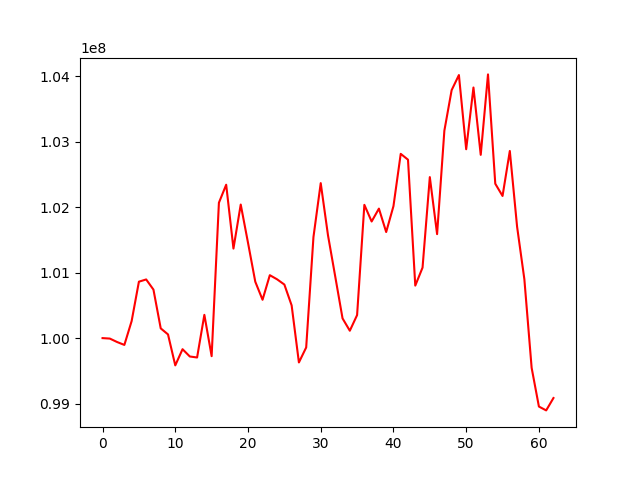

The table this chart was drawn from, first rows:
, 0
0, 100000000
1, 99992921
2, 99940309
3, 99896007
4, 100259757
5, 100860983
6, 100895148
7, 100739914
8, 100148626
9, 100056532
10, 99583853
11, 99830719
12, 99719475
13, 99704190
14, 100355334
15, 99724482
16, 102065688
17, 102340832
18, 101366463
19, 102038561
20, 101455418
21, 100860938
22, 100585058
23, 100960435
24, 100897173
25, 100817389
26, 100499375
27, 99628634
28, 99857328
29, 101542001
30, 102365088
31, 101568280
32, 100936787
33, 100300907
34, 100112584
35, 100351308
36, 102033858
37, 101779687
38, 101976271
39, 101618774
40, 102013749
41, 102812029
42, 102722892
43, 100801104
44, 101075858
45, 102457103
46, 101586602
47, 103165361
48, 103784111
49, 104014484
50, 102882341
51, 103824461
52, 102796781
53, 104024452
54, 102356114
55, 102169169
56, 102855846
57, 101700164
58, 100898660
59, 99546297
... 3 more rows
